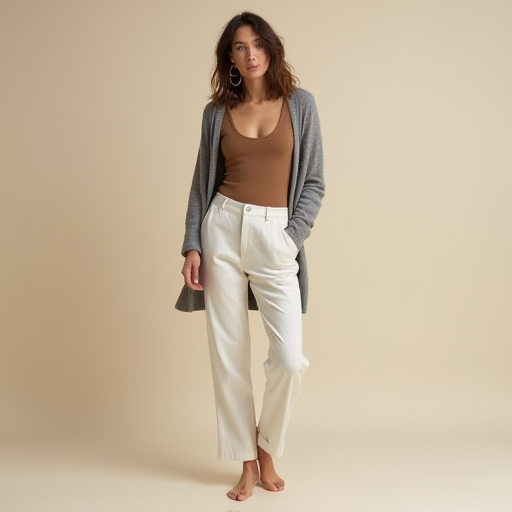
Generation parameters embedded in this image by ComfyUI (PNG 'prompt' text chunk: the API-format workflow graph, JSON):
{"3":{"inputs":{"seed":318117049649385,"steps":20,"cfg":1.0,"sampler_name":"euler","scheduler":"simple","denoise":1.0,"model":["4",0],"positive":["6",0],"negative":["7",0],"latent_image":["5",0]},"class_type":"KSampler","_meta":{"title":"KSampler"}},"4":{"inputs":{"ckpt_name":"flux1-dev.safetensors"},"class_type":"CheckpointLoaderSimple","_meta":{"title":"Load Checkpoint"}},"5":{"inputs":{"width":512,"height":512,"batch_size":1},"class_type":"EmptyLatentImage","_meta":{"title":"Empty Latent Image"}},"6":{"inputs":{"text":"female model standing against a clean cream-colored studio backdrop, wearing a soft ribbed mocha seamless tank top tucked into off-white relaxed linen trousers, layered with a stone grey oversized cardigan hanging off one shoulder, barefoot, gold hoop earrings, center-parted natural waves, subtle shadows, soft lighting","clip":["12",0]},"class_type":"CLIPTextEncode","_meta":{"title":"CLIP Text Encode (Prompt)"}},"7":{"inputs":{"text":"","clip":["12",0]},"class_type":"CLIPTextEncode","_meta":{"title":"CLIP Text Encode (Prompt)"}},"8":{"inputs":{"samples":["3",0],"vae":["11",0]},"class_type":"VAEDecode","_meta":{"title":"VAE Decode"}},"9":{"inputs":{"filename_prefix":"ComfyUI","images":["8",0]},"class_type":"SaveImage","_meta":{"title":"Save Image"}},"11":{"inputs":{"vae_name":"ae.safetensors"},"class_type":"VAELoader","_meta":{"title":"Load VAE"}},"12":{"inputs":{"clip_name1":"t5xxl_fp16.safetensors","clip_name2":"clip_l.safetensors","type":"flux","device":"default"},"class_type":"DualCLIPLoader","_meta":{"title":"DualCLIPLoader"}}}